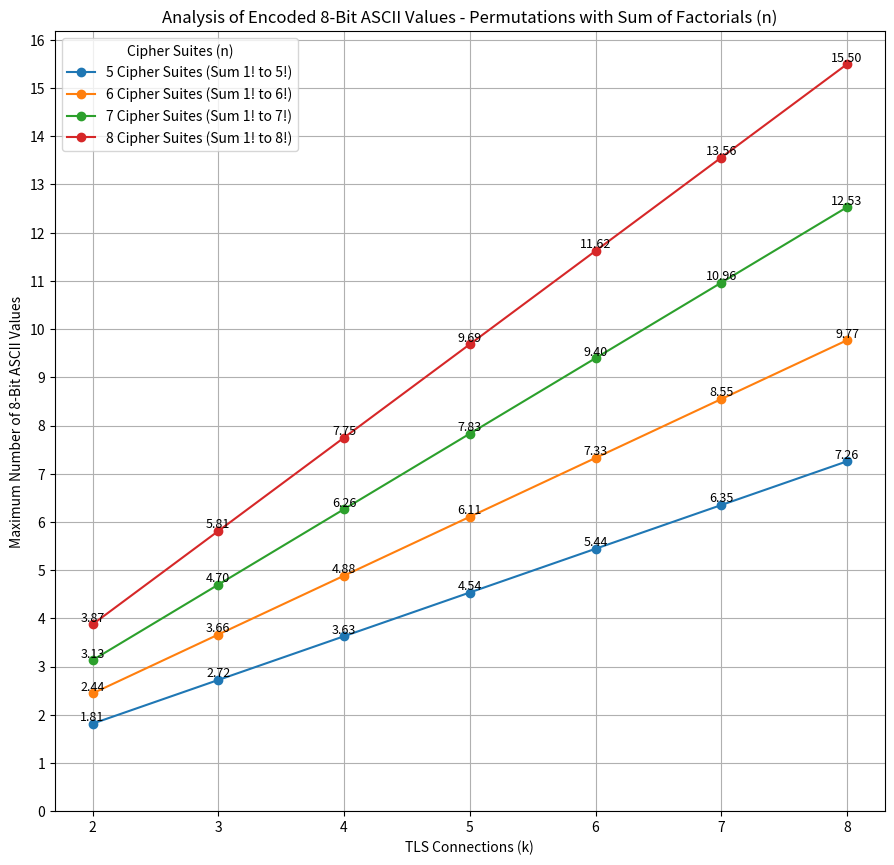

The matplotlib source for this figure:
import math
import numpy as np
import matplotlib.pyplot as plt

# Parameters
n_values = range(5, 9)  # n (Number of Cipher Suites)
k_values = range(2, 9)  # k (Number of TLS Connections)

# Matrix for ASCII-chars per connection
ascii_matrix = np.zeros((len(n_values), len(k_values)))

# Calc of possible ASCII-chars per combination (sum of all smaller factorials)
for i, n in enumerate(n_values):
    total_factorial_sum = sum(math.factorial(r) for r in range(1, n + 1))  # Sum of factorials
    for j, k in enumerate(k_values):
        total_combinations = (total_factorial_sum) ** k  # (Sum of factorials)^k
        bit_capacity = math.log2(total_combinations)
        ascii_chars = bit_capacity / 8  # ASCII-chars (8-bit per char)
        ascii_matrix[i, j] = ascii_chars

# Visualization
fig, ax = plt.subplots(figsize=(10, 10))

for i, n in enumerate(n_values):
    ax.plot(k_values, ascii_matrix[i, :], marker="o", label=f"{n} Cipher Suites (Sum 1! to {n}!)")

    # Annotate each data point with the y-value
    for j, k in enumerate(k_values):
        ax.text(k, ascii_matrix[i, j], f"{ascii_matrix[i, j]:.2f}", 
                ha='center', va='bottom', fontsize=9)

ax.set_xlabel("TLS Connections (k)")
ax.set_ylabel("Maximum Number of 8-Bit ASCII Values")
ax.set_title("Analysis of Encoded 8-Bit ASCII Values - Permutations with Sum of Factorials (n)")
ax.legend(title="Cipher Suites (n)")
ax.grid(True)
ax.set_xticks(k_values)

# Set y-axis ticks dynamically based on max value
y_ticks = np.arange(0, np.max(ascii_matrix) + 1, 1)
ax.set_yticks(y_ticks)

# Adjust layout to crop extra margins
plt.tight_layout()
plt.subplots_adjust(left=0.12, right=0.95, top=0.90, bottom=0.12)

# Save cropped diagram
plt.savefig("encoding_analysis_permutations_non_fixed.svg", bbox_inches='tight', pad_inches=0.05)

# Show cropped diagram
plt.show()
